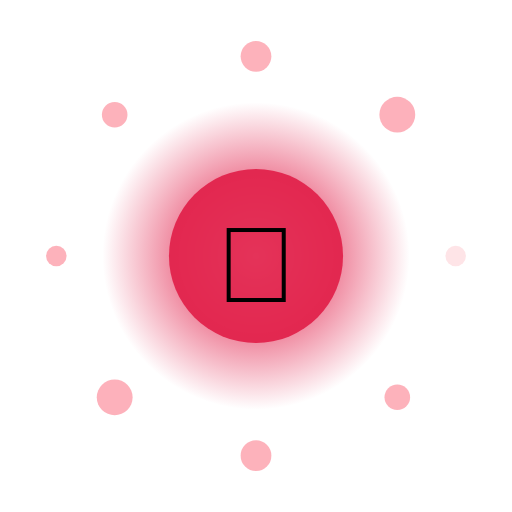
t = 0.00 s
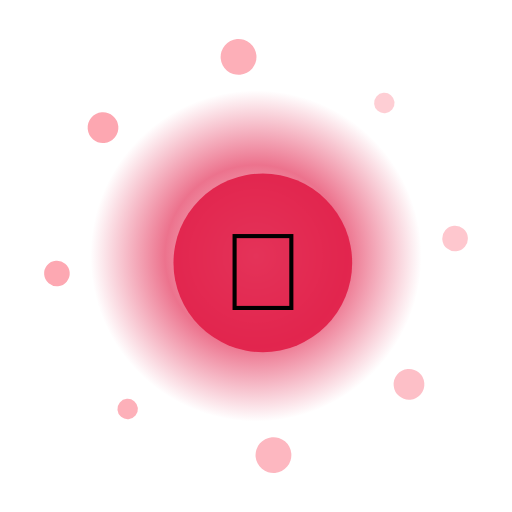
t = 1.67 s
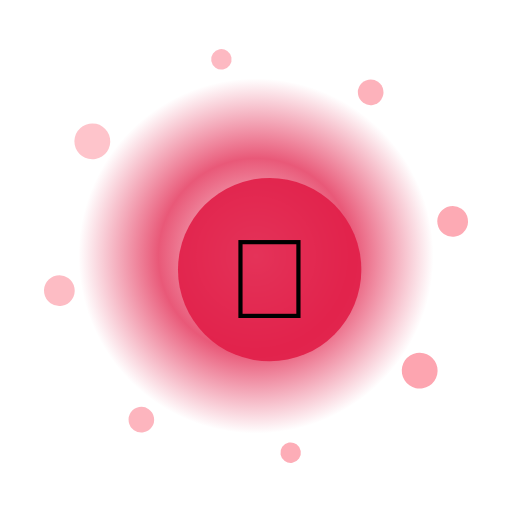
t = 3.33 s
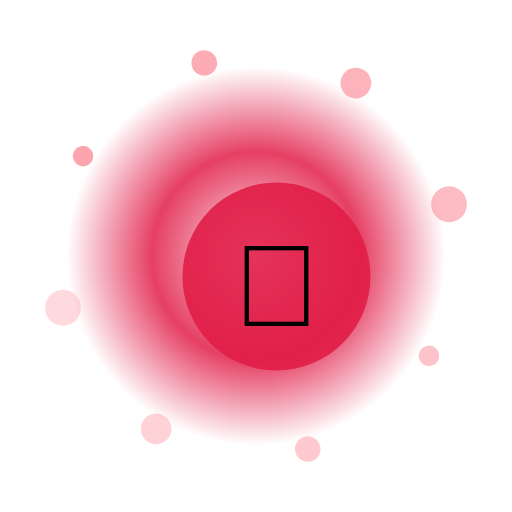
t = 5.00 s
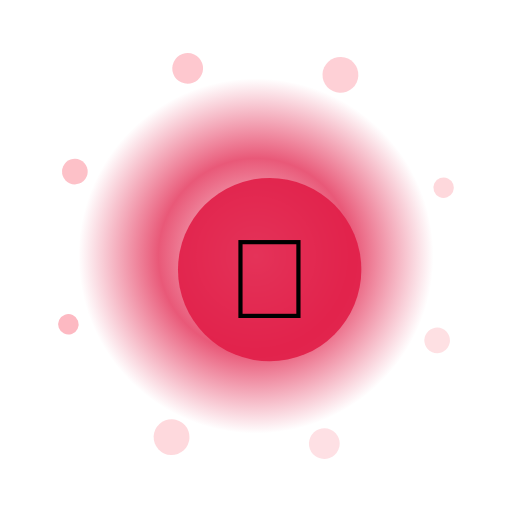
t = 6.67 s
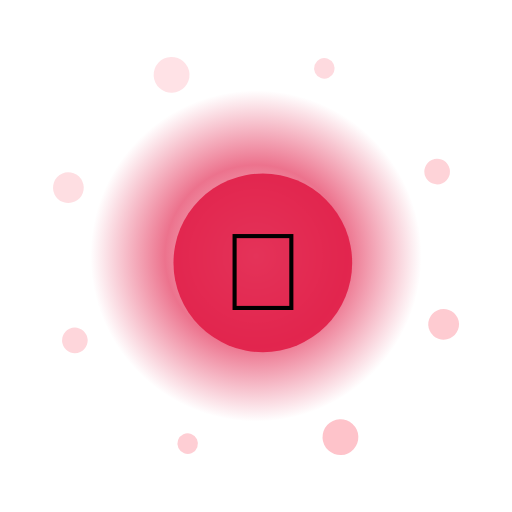
t = 8.33 s

The animated SVG that drew these frames (rendered in a browser with its animation timeline set to each time). Animation: 13 SMIL elements (animate=10,animateTransform=3); frames cover the first 8.33 s, repeats indefinitely.

<?xml version="1.0" encoding="UTF-8"?>
<svg xmlns="http://www.w3.org/2000/svg" viewBox="0 0 200 200" width="200" height="200" style="background:transparent">
  <defs>
    <radialGradient id="g100" cx="50%" cy="50%" r="50%">
      <stop offset="0%" stop-color="#FFF" stop-opacity="0.95"/>
      <stop offset="55%" stop-color="#E11D48" stop-opacity="0.85"/>
      <stop offset="100%" stop-color="#E11D48" stop-opacity="0"/>
    </radialGradient>
    <filter id="glow100" x="-50%" y="-50%" width="200%" height="200%">
      <feGaussianBlur stdDeviation="3" result="b"/>
      <feMerge><feMergeNode in="b"/><feMergeNode in="SourceGraphic"/></feMerge>
    </filter>
  </defs>

  <!-- outer rotating rays -->
  <g filter="url(#glow100)">
    <g>
      <rect x="99" y="10" width="2" height="30" fill="#FFF" opacity="0.35" transform="rotate(0 100 100)"/><rect x="99" y="10" width="2" height="30" fill="#FFF" opacity="0.35" transform="rotate(30 100 100)"/><rect x="99" y="10" width="2" height="30" fill="#FFF" opacity="0.35" transform="rotate(60 100 100)"/><rect x="99" y="10" width="2" height="30" fill="#FFF" opacity="0.35" transform="rotate(90 100 100)"/><rect x="99" y="10" width="2" height="30" fill="#FFF" opacity="0.35" transform="rotate(120 100 100)"/><rect x="99" y="10" width="2" height="30" fill="#FFF" opacity="0.35" transform="rotate(150 100 100)"/><rect x="99" y="10" width="2" height="30" fill="#FFF" opacity="0.35" transform="rotate(180 100 100)"/><rect x="99" y="10" width="2" height="30" fill="#FFF" opacity="0.35" transform="rotate(210 100 100)"/><rect x="99" y="10" width="2" height="30" fill="#FFF" opacity="0.35" transform="rotate(240 100 100)"/><rect x="99" y="10" width="2" height="30" fill="#FFF" opacity="0.35" transform="rotate(270 100 100)"/><rect x="99" y="10" width="2" height="30" fill="#FFF" opacity="0.35" transform="rotate(300 100 100)"/><rect x="99" y="10" width="2" height="30" fill="#FFF" opacity="0.35" transform="rotate(330 100 100)"/>
      <animateTransform attributeName="transform" type="rotate" from="0 100 100" to="360 100 100" dur="10.0s" repeatCount="indefinite"/>
    </g>
  </g>

  <!-- pulsing aura -->
  <circle cx="100" cy="100" r="70" fill="url(#g100)">
    <animate attributeName="r" values="60;74;60" dur="2.00s" repeatCount="indefinite"/>
    <animate attributeName="opacity" values="0.6;1;0.6" dur="2.00s" repeatCount="indefinite"/>
  </circle>

  <!-- orbiting particles -->
  <g>
    <circle cx="178.0" cy="100.0" r="4" fill="#FDA4AF" opacity="0.85"><animate attributeName="opacity" values="0.3;1;0.3" dur="2.00s" begin="0.00s" repeatCount="indefinite"/></circle><circle cx="155.2" cy="155.2" r="5" fill="#FDA4AF" opacity="0.85"><animate attributeName="opacity" values="0.3;1;0.3" dur="2.00s" begin="0.12s" repeatCount="indefinite"/></circle><circle cx="100.0" cy="178.0" r="6" fill="#FDA4AF" opacity="0.85"><animate attributeName="opacity" values="0.3;1;0.3" dur="2.00s" begin="0.24s" repeatCount="indefinite"/></circle><circle cx="44.8" cy="155.2" r="7" fill="#FDA4AF" opacity="0.85"><animate attributeName="opacity" values="0.3;1;0.3" dur="2.00s" begin="0.36s" repeatCount="indefinite"/></circle><circle cx="22.0" cy="100.0" r="4" fill="#FDA4AF" opacity="0.85"><animate attributeName="opacity" values="0.3;1;0.3" dur="2.00s" begin="0.48s" repeatCount="indefinite"/></circle><circle cx="44.8" cy="44.8" r="5" fill="#FDA4AF" opacity="0.85"><animate attributeName="opacity" values="0.3;1;0.3" dur="2.00s" begin="0.60s" repeatCount="indefinite"/></circle><circle cx="100.0" cy="22.0" r="6" fill="#FDA4AF" opacity="0.85"><animate attributeName="opacity" values="0.3;1;0.3" dur="2.00s" begin="0.72s" repeatCount="indefinite"/></circle><circle cx="155.2" cy="44.8" r="7" fill="#FDA4AF" opacity="0.85"><animate attributeName="opacity" values="0.3;1;0.3" dur="2.00s" begin="0.84s" repeatCount="indefinite"/></circle>
    <animateTransform attributeName="transform" type="rotate" from="0 100 100" to="-360 100 100" dur="12.0s" repeatCount="indefinite"/>
  </g>

  <!-- core glyph -->
  <g>
    <circle cx="100" cy="100" r="34" fill="#E11D48" opacity="0.9"/>
    <text x="100" y="118" text-anchor="middle" font-size="42" font-family="Apple Color Emoji, Segoe UI Emoji, Noto Color Emoji, sans-serif">🧸</text>
    <animateTransform attributeName="transform" type="scale" values="1;1.08;1" dur="2.00s" additive="sum" repeatCount="indefinite"/>
  </g>

  <title>Jalwa Cub</title>
</svg>
